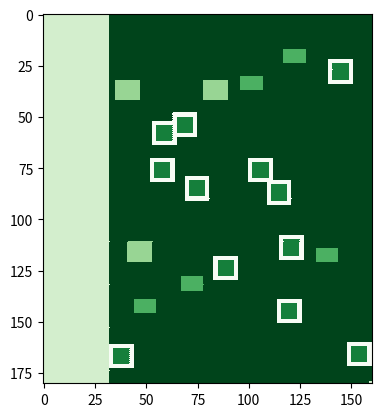

This chart was generated by the following Python code:
import random
import csv
import numpy as np 
import matplotlib.pyplot as plt
import matplotlib.colors


# create a 160 x 180 gridmap
x, y = (160, 180) 
wijk1 = [[0 for i in range(x)] for j in range(y)] 

class Placing: 

    """ This class consists out of methods which place the different houses on the created gridmap. This 
    is done by scanning the ground for empty space after which the houses are placed one by one.
    Furthermore the water is created and placed. """

    # save the amount of houses being placed when running the Placing class 
    def __init__(self, aantal_eensgezins, aantal_maison, aantal_bungalow):
        
        self.aantal_eensgezins = aantal_eensgezins
        self.aantal_maison = aantal_maison
        self.aantal_bungalow = aantal_bungalow

    def water(self):

        """ This method adds an area of water to the created gridmap. """

        # create starting coordinate in the top left
        x_coor = -1
        y_coor = -1
        
        for i in range(0,32):
            
            # change the empty space value on the gridmap to the water value for every coordinate in the for loop
            wijk1[y_coor][x_coor] = 4
            x_coor += 1 
            y_coor = -1

            for i in range(0,180):
                y_coor += 1
                wijk1[y_coor][x_coor] = 4
                
        

    # adding eensgezinswoningen 

    def eensgezinswoningen(self, aantal_eensgezins):

        """ This method searches the gridmap for empty areas by creating random coordinates. If the area
         around the randomized coordinate fits this specific type of house, the house is placed and saved
         in the coordinates list. """
        
        # create a coordinates list of the houses being placed
        eensgezins_coordinatenlijst = []
        counter = 0 
        
        # while the amount of houses needed to be placed has not been reached yet search for empty area
        while counter < aantal_eensgezins: 
            
            # set default value of empty gridmap area to False
            vrij = False

            # while no empty space has been found keep searching
            while vrij == False:
                
                # create a random coordinate on the gridmap (not in the water)
                x = random.randrange(32,150)
                y_oud = random.randrange(2,170)

                # set default value for nested break to False
                nested_break = False

                # check from the randomly chosen coordinate as the top left corner if there is empty space to place a house horizontally
                for i in range(0,13):
                    
                    # if the coordinate is no empty area to place a house break out of the scanning loop
                    if wijk1[y_oud - 2][x - 2 + i] == 1 or wijk1[y_oud - 2][x - 2 + i] == 2 or wijk1[y_oud - 2][x - 2 + i] == 3:
                        
                        # change the nested break value to True
                        vrij = False
                        nested_break = True
                        break

                    # if the coordinate is empty
                    else:
                        
                        # change default value of empty gridmap area to True
                        vrij = True

                    # check from the randomly chosen coordinate as the top left corner if there is empty space to place a house vertically
                    for j in range(0,13):
                        
                        # if the coordinate is no empty area to place a house break out of the scanning loop
                        if wijk1[y_oud - 2 + j][x - 2 + i] == 1 or wijk1[y_oud - 2 + j][x - 2 + i] == 2 or wijk1[y_oud - 2 + j][x - 2 + i] == 3:
                            
                            # change the nested break value to True
                            vrij = False
                            nested_break = True
                            break

                        # if the coordinate is empty
                        else:

                            # change default value of empty gridmap area to True
                            vrij = True
                    
                    # if there has been found no empty space break and find a new randomized coordinate
                    if nested_break:
                        break

            # if an empty area has been found save the randomized coordinate in the houses list
            eensgezins_coordinatenlijst.append([x,y_oud])

            for i in range(0,12):

                # change the outer 2 meters of the area for the house to "vrijstaand"
                if i == 0 or i == 1 or i == 11 or i == 10:
                    wijk1[y_oud][x] = 5

                # change the area inside the "vrijstaand" area to "eengezins" value
                else:
                    wijk1[y_oud][x] = 1
                    y = y_oud + j
                    wijk1[y][x] = 1

                for j in range(0,12):

                    # change the outer 2 meters of the area for the house to "vrijstaand"
                    if j == 0 or j == 1 or j == 11 or j == 10 or i == 0 or i == 1 or i == 11 or i == 10:
                        y = y_oud + j
                        wijk1[y][x] = 5                        

                    # change the area inside the "vrijstaand" area to "eengezins" value
                    else: 
                        y = y_oud + j
                        wijk1[y][x] = 1
                        
                x += 1
            counter += 1  

        return eensgezins_coordinatenlijst

    def maison(self, aantal_maison):

        """ This method searches the gridmap for empty areas by creating random coordinates. If the area
         around the randomized coordinate fits this specific type of house, the house is placed and saved
         in the coordinates list. """

        # create a coordinates list of the houses being placed
        maison_coordinatenlijst = []
        counter_maison = 0 

        # while the amount of houses needed to be placed has not been reached yet search for empty area
        while counter_maison < aantal_maison: 
            
            # set default value of empty gridmap area to False
            vrij = False

            # while the amount of houses needed to be placed has not been reached yet search for empty area
            while vrij == False:
                
                # create a random coordinate on the gridmap (not in the water)
                x = random.randrange(32,142)
                y_oud = random.randrange(6,164)

                nested_break = False

                # check from the randomly chosen coordinate as the top left corner if there is empty space to place a house horizontally
                for i in range(0,25):
                    print(y_oud - 6, x - 6)
                    
                    # if the coordinate is no empty area to place a house break out of the scanning loop
                    if wijk1[y_oud - 6][x - 6 + i] == 1 or wijk1[y_oud - 6][x - 6 + i] == 2 or wijk1[y_oud - 6][x - 6 + i] == 3:
                        
                        # change the nested break value to True
                        vrij = False
                        nested_break = True
                        break

                    # if the coordinate is empty
                    else:

                        # change default value of empty gridmap area to True
                        vrij = True   

                    # check from the randomly chosen coordinate as the top left corner if there is empty space to place a house vertically    
                    for j in range(0,23):

                         # if the coordinate is no empty area to place a house break out of the scanning loop
                        if wijk1[y_oud - 6 + j][x - 6 + i] == 1 or wijk1[y_oud - 6 + j][x - 6 + i] == 2 or wijk1[y_oud - 6 + j][x - 6 + i] == 3:
                            
                            # change the nested break value to True
                            vrij = False
                            nested_break = True
                            break
                        
                        # if the coordinate is empty
                        else:
                            vrij = True

                    # if there has been found no empty space break and find a new randomized coordinate
                    if nested_break:
                        break
            
            # if an empty area has been found save the randomized coordinate in the houses list
            maison_coordinatenlijst.append([x,y_oud])

            for i in range(0,12):
                x += 1
                wijk1[y_oud][x] = 3
                for j in range(0,10):
                    y = y_oud + j
                    wijk1[y][x] = 3 
            counter_maison += 1  

        return maison_coordinatenlijst

    def bungalow(self, aantal_bungalow):

        """ This method searches the gridmap for empty areas by creating random coordinates. If the area
         around the randomized coordinate fits this specific type of house, the house is placed and saved
         in the coordinates list. """
         
        # create a coordinates list of the houses being placed
        bungalow_coordinatenlijst = []
        counter_bungalow = 0 

        # while the amount of houses needed to be placed has not been reached yet search for empty area
        while counter_bungalow < aantal_bungalow: 
            vrij = False

            # set default value of empty gridmap area to False
            while vrij == False:
                
                # create a random coordinate on the gridmap (not in the water)
                x = random.randrange(32,146)
                y_oud = random.randrange(3,170)

                nested_break = False

                # check from the randomly chosen coordinate as the top left corner if there is empty space to place a house horizontally
                for i in range(0,18):
                    
                    # if the coordinate is no empty area to place a house break out of the scanning loop
                    if wijk1[y_oud - 3][x - 3 + i] == 1 or wijk1[y_oud - 3][x - 3 + i] == 2 or wijk1[y_oud - 3][x - 3 + i] == 3:
                        vrij = False
                        break

                    # change the nested break value to True
                    else:
                        vrij = True

                    # check from the randomly chosen coordinate as the top left corner if there is empty space to place a house vertically    
                    for j in range(0,14):
                        
                        # if the coordinate is no empty area to place a house break out of the scanning loop
                        if wijk1[y_oud - 3 + j][x - 3 + i] == 1 or wijk1[y_oud - 3 + j][x - 3 + i] == 2 or wijk1[y_oud - 3 + j][x - 3 + i] == 3:
                            vrij = False
                            nested_break = True
                            break
                        
                        # change the nested break value to True
                        else:
                            vrij = True

                    # if there has been found no empty space break and find a new randomized coordinate
                    if nested_break:
                        break

            # if an empty area has been found save the randomized coordinate in the houses list
            bungalow_coordinatenlijst.append([x,y_oud])
            
            for i in range(0,11):
                x += 1
                wijk1[y_oud][x] = 2
                for j in range(0,7):
                    y = y_oud + j
                    wijk1[y][x] = 2
            counter_bungalow += 1  

        return bungalow_coordinatenlijst

class Kosten():

    """ This class consists out of methods which calculate the price of the houses placed on the gridmap.
    The total price is firstly set at a default value. After this the methods can be called upon which
    adds the extra price per house when going over the map. """


    # save the amount of houses being placed when running the Placing class 
    def __init__(self, eengezins_aantal, bungalow_aantal, maison_aantal):
        self.eengezins_aantal = eengezins_aantal
        self.bungalow_aantal = bungalow_aantal
        self.maison_aantal = maison_aantal

        
    def eengezins_cost(self, coordinaten, eengezins_aantal):

        """ This method calculates the extra price per house depending on the free space that surrounds
         the house. This is done by looking up the coordinates of every house in the coordinates list
         saved when placing the houses. From these coordinates the free space around the houses are checked
         and the total house price is being adjusted. """

        # make default prices of houses
        self.eengezins = 285000 
        self.eengezins_aantal = eengezins_aantal

        # calcualte percentage of extra housing worth per extra sqaure meter space
        self.percentage_eengezins = self.eengezins * 0.03

        # make default total prices
        self.total_eengezins = eengezins_aantal * self.eengezins

        # getting the coordinates from placing class
        coordinateslijst = coordinaten

        # check the outline of every eengezinshuis

        for coordinates in coordinateslijst:

            # create default variables for checking the outline

            range_eengezins = 14
            locatie_outline_boven_x_as =  -3
            locatie_outline_boven_y_as = -3
            locatie_outline_onder_x_as = 11
            locatie_outline_onder_y_as = 11
            constante_x_links = -3
            constante_x_rechts = 11

            check = True
            counter_x = 0
            counter_y = 0 
            counter_x_onder = 0
            counter_y_onder = 0
            
            meter = 3

            while check == True:

                # check area of x-axis topside from the top left
                for i in range(range_eengezins):

                    # if a house has been found in the area stop checking
                    if wijk1[coordinates[1] + locatie_outline_boven_x_as][coordinates[0] + locatie_outline_boven_y_as] != 0:
                        check = False
                        break

                    else:
                        
                        # update by incrementing variable to search area
                        locatie_outline_boven_x_as += 1
                        counter_x += 1 

                # check area of y-axis leftside from the top left
                for i in range(range_eengezins):

                    # if a house has been found in the area stop checking
                    if wijk1[coordinates[1] + constante_x_links][coordinates[0] + locatie_outline_boven_y_as] != 0:
                        check = False
                        break

                    else:
                        
                        # update by incrementing variable to search area
                        locatie_outline_boven_y_as += 1
                        counter_y += 1 
                
                # check area of x-axis bottomside from the bottom right
                for i in range(range_eengezins):

                    # if a house has been found in the area stop checking
                    if wijk1[coordinates[1] + locatie_outline_onder_x_as][coordinates[0] + locatie_outline_onder_y_as] != 0:
                        check = False
                        break

                    else:
                        
                        # update by incrementing variable to search area
                        locatie_outline_onder_x_as -= 1
                        counter_x_onder -= 1 

                # check area of y-axis rightside from the bottom right
                for i in range(range_eengezins):

                    # if a house has been found in the area stop checking
                    if wijk1[coordinates[1] + constante_x_rechts][coordinates[0] + locatie_outline_onder_y_as] != 0:
                        check = False
                        break 

                    else:
                        
                        # update by incrementing variable to search area
                        locatie_outline_onder_y_as -= 1
                        counter_y_onder -= 1 

                # reset tracers back to default values and increment by one in order to check next outline around the house
                locatie_outline_boven_x_as = locatie_outline_boven_x_as - counter_x - 1
                locatie_outline_boven_y_as = locatie_outline_boven_y_as - counter_y - 1
                constante_x_links = locatie_outline_boven_x_as

                # reset tracers back to default values and increment by one in order to check next outline around the house
                locatie_outline_onder_x_as = locatie_outline_onder_x_as - counter_x_onder - 1
                locatie_outline_onder_y_as = locatie_outline_onder_y_as - counter_x_onder - 1
                constante_x_rechts = locatie_outline_onder_x_as

                # reset counters back to default values
                counter_x = 0
                counter_y = 0 
                counter_x_onder = 0
                counter_y_onder = 0

                meter += 1 

                # When no houses found expand outline by 1 meter on every side
                range_eengezins = range_eengezins + 2

                # adjust price of the house by the percentage increase
                self.total_eengezins = self.total_eengezins + self.percentage_eengezins

        return self.total_eengezins
        
    def bungalow_cost(self, coordinaten, bungalow_aantal):

        """ This method calculates the extra price per house depending on the free space that surrounds
         the house. This is done by looking up the coordinates of every house in the coordinates list
         saved when placing the houses. From these coordinates the free space around the houses are checked
         and the total house price is being adjusted. """

        # make default prices of houses
        self.bungalow = 399000
        self.bungalow_aantal = bungalow_aantal

        # calcualte percentage of extra housing worth per extra sqaure meter space
        self.percentage_bungalow = self.bungalow * 0.04

        # make default total prices
        self.total_bungalow = bungalow_aantal * self.bungalow

        # getting the coordinates from placing class
        coordinateslijst = coordinaten

        # check the outline of every bungalow
        for coordinates in coordinaten:

            # create default variables for checking the outline

            range_bungalow_x = 19
            range_bungalow_y = 15
            locatie_outline_boven_x_as =  -4
            locatie_outline_boven_y_as = -4
            locatie_outline_onder_x_as = 15
            locatie_outline_onder_y_as = 11
            constante_x_links = -4
            constante_x_rechts = 15

            check = True
            counter_x = 0
            counter_y = 0 
            counter_x_onder = 0
            counter_y_onder = 0


            while check == True:

                # check area of x-axis topside from the top left
                for i in range(range_bungalow_x):

                    # if a house has been found in the area stop checking
                    if wijk1[coordinates[1] + locatie_outline_boven_x_as][coordinates[0] + locatie_outline_boven_y_as] != 0:
                        check = False
                        break
                    
                    else:
                        
                        # update by incrementing variable to search area
                        locatie_outline_boven_x_as += 1
                        counter_x += 1 
                
                # check area of y-axis leftside from the top left
                for i in range(range_bungalow_y):

                    # if a house has been found in the area stop checking
                    if wijk1[coordinates[1] + constante_x_links][coordinates[0] + locatie_outline_boven_y_as] != 0:
                        check = False
                        break
                    else:

                        # update by incrementing variable to search area
                        locatie_outline_boven_y_as += 1
                        counter_y += 1 
                
                # check area of x-axis bottomside from the bottom right
                for i in range(range_bungalow_x):
                    
                    # if a house has been found in the area stop checking
                    if wijk1[coordinates[1] + locatie_outline_onder_x_as][coordinates[0] + locatie_outline_onder_y_as] != 0:
                        check = False
                        break

                    else:

                        # update by incrementing variable to search area
                        locatie_outline_onder_x_as -= 1
                        counter_x_onder -= 1 

                # check area of y-axis rightside from the bottom right
                for i in range(range_bungalow_y):
                    
                    # if a house has been found in the area stop checking
                    if wijk1[coordinates[1] + constante_x_rechts][coordinates[0] + locatie_outline_onder_y_as] != 0:
                        check = False
                        break 

                    else:

                        # update by incrementing variable to search area
                        locatie_outline_onder_y_as -= 1
                        counter_y_onder -= 1 
                
                # reset tracers back to default values and increment by one in order to check next outline around the house
                locatie_outline_boven_x_as = locatie_outline_boven_x_as - counter_x - 1
                locatie_outline_boven_y_as = locatie_outline_boven_y_as - counter_y - 1
                constante_x_links = locatie_outline_boven_x_as

                # reset tracers back to default values and increment by one in order to check next outline around the house
                locatie_outline_onder_x_as = locatie_outline_onder_x_as - counter_x_onder - 1
                locatie_outline_onder_y_as = locatie_outline_onder_y_as - counter_x_onder - 1
                constante_x_rechts = locatie_outline_onder_x_as

                # reset counters back to default values
                counter_x = 0
                counter_y = 0 
                counter_x_onder = 0
                counter_y_onder = 0

                # When no houses found expand outline by 1 meter on every side
                range_bungalow_x += 2
                range_bungalow_y += 2  

                # adjust price of the house by the percentage increase
                self.total_bungalow = self.total_bungalow + self.percentage_bungalow
        
        return self.total_bungalow

    def maison_cost(self, coordinaten, maison_aantal):

        """ This method calculates the extra price per house depending on the free space that surrounds
         the house. This is done by looking up the coordinates of every house in the coordinates list
         saved when placing the houses. From these coordinates the free space around the houses are checked
         and the total house price is being adjusted. """
        
        # make default prices of houses
        self.maison = 610000
        self.maison_aantal = maison_aantal

        # calcualte percentage of extra housing worth per extra sqaure meter space
        self.percentage_maison = self.maison * 0.06

        # make default total prices
        self.total_maison = maison_aantal * self.maison

        # getting the coordinates from placing class
        coordinateslijst = coordinaten

        # check the outline of every bungalow
        for coordinates in coordinaten:

            # create default variables for checking the outline

            range_maison_x = 26
            range_maison_y = 24
            locatie_outline_boven_x_as = -7
            locatie_outline_boven_y_as = -7
            locatie_outline_onder_x_as = 19
            locatie_outline_onder_y_as = 17
            constante_x_links = -7
            constante_x_rechts = 19

            check = True
            counter_x = 0
            counter_y = 0 
            counter_x_onder = 0
            counter_y_onder = 0

            while check == True:

                # check area of x-axis topside from the top left
                for i in range(range_maison_x):

                    # if a house has been found in the area stop checking
                    if wijk1[coordinates[1] + locatie_outline_boven_x_as][coordinates[0] + locatie_outline_boven_y_as] != 0:
                        check = False
                        break
                    
                    else:
                        
                        # update by incrementing variable to search area
                        locatie_outline_boven_x_as += 1
                        counter_x += 1 
                
                # check area of y-axis leftside from the top left
                for i in range(range_maison_y):

                    # if a house has been found in the area stop checking
                    if wijk1[coordinates[1] + constante_x_links][coordinates[0] + locatie_outline_boven_y_as] != 0:
                        check = False
                        break
                    
                    else:

                        # update by incrementing variable to search area
                        locatie_outline_boven_y_as += 1
                        counter_y += 1 

                # check area of x-axis bottomside from the bottom right
                for i in range(range_maison_x):
                    
                    # if a house has been found in the area stop checking
                    if wijk1[coordinates[1] + locatie_outline_onder_x_as][coordinates[0] + locatie_outline_onder_y_as] != 0:
                        check = False
                        break

                    else:

                        # update by incrementing variable to search area
                        locatie_outline_onder_x_as -= 1
                        counter_x_onder -= 1 

                # check area of y-axis rightside from the bottom right
                for i in range(range_maison_y):
                    
                    # if a house has been found in the area stop checking
                    if wijk1[coordinates[1] + constante_x_rechts][coordinates[0] + locatie_outline_onder_y_as] != 0:
                        check = False
                        break 

                    else:

                        # update by incrementing variable to search area
                        locatie_outline_onder_y_as -= 1
                        counter_y_onder -= 1 

                # reset tracers back to default values and increment by one in order to check next outline around the house
                locatie_outline_boven_x_as = locatie_outline_boven_x_as - counter_x - 1
                locatie_outline_boven_y_as = locatie_outline_boven_y_as - counter_y - 1
                constante_x_links = locatie_outline_boven_x_as

                # reset tracers back to default values and increment by one in order to check next outline around the house
                locatie_outline_onder_x_as = locatie_outline_onder_x_as - counter_x_onder - 1
                locatie_outline_onder_y_as = locatie_outline_onder_y_as - counter_x_onder - 1
                constante_x_rechts = locatie_outline_onder_x_as

                # reset counters back to default values
                counter_x = 0
                counter_y = 0 
                counter_x_onder = 0
                counter_y_onder = 0

                # When no houses found expand outline by 1 meter on every side
                range_maison_x += 2
                range_maison_y += 2  

                # adjust price of the house by the percentage increase
                self.total_maison = self.total_maison + self.percentage_maison

        return self.total_maison


def main():
    
    # adding houses
    price = Kosten(12, 5, 3)
    place = Placing(12, 5, 3)
    
    place.water()
    coordinaten_eensgezin = place.eensgezinswoningen(12)
    coordinaten_bungalow = place.bungalow(5)
    coordinaten_maison = place.maison(3)

    omzet_eengezin = price.eengezins_cost(coordinaten_eensgezin, 12)
    omzet_bungalow = price.bungalow_cost(coordinaten_bungalow, 5)
    omzet_maison = price.maison_cost(coordinaten_maison, 3)

    totaal = omzet_eengezin + omzet_bungalow + omzet_maison
    # print(omzet_eengezin)
    # print(omzet_bungalow)
    # print(omzet_maison)
    # print(totaal)

    # showing picture
    H = np.array(wijk1)
    plt.imshow(H)
    plt.pcolor(H, cmap = "Greens_r")

    plt.show()
    plt.savefig("blueprint.png")


    # saving in csv file
    with open("wijk1.csv","w+") as my_csv:
        csvWriter = csv.writer(my_csv,delimiter=',')
        csvWriter.writerows(wijk1)

if __name__ == '__main__':
    main()
